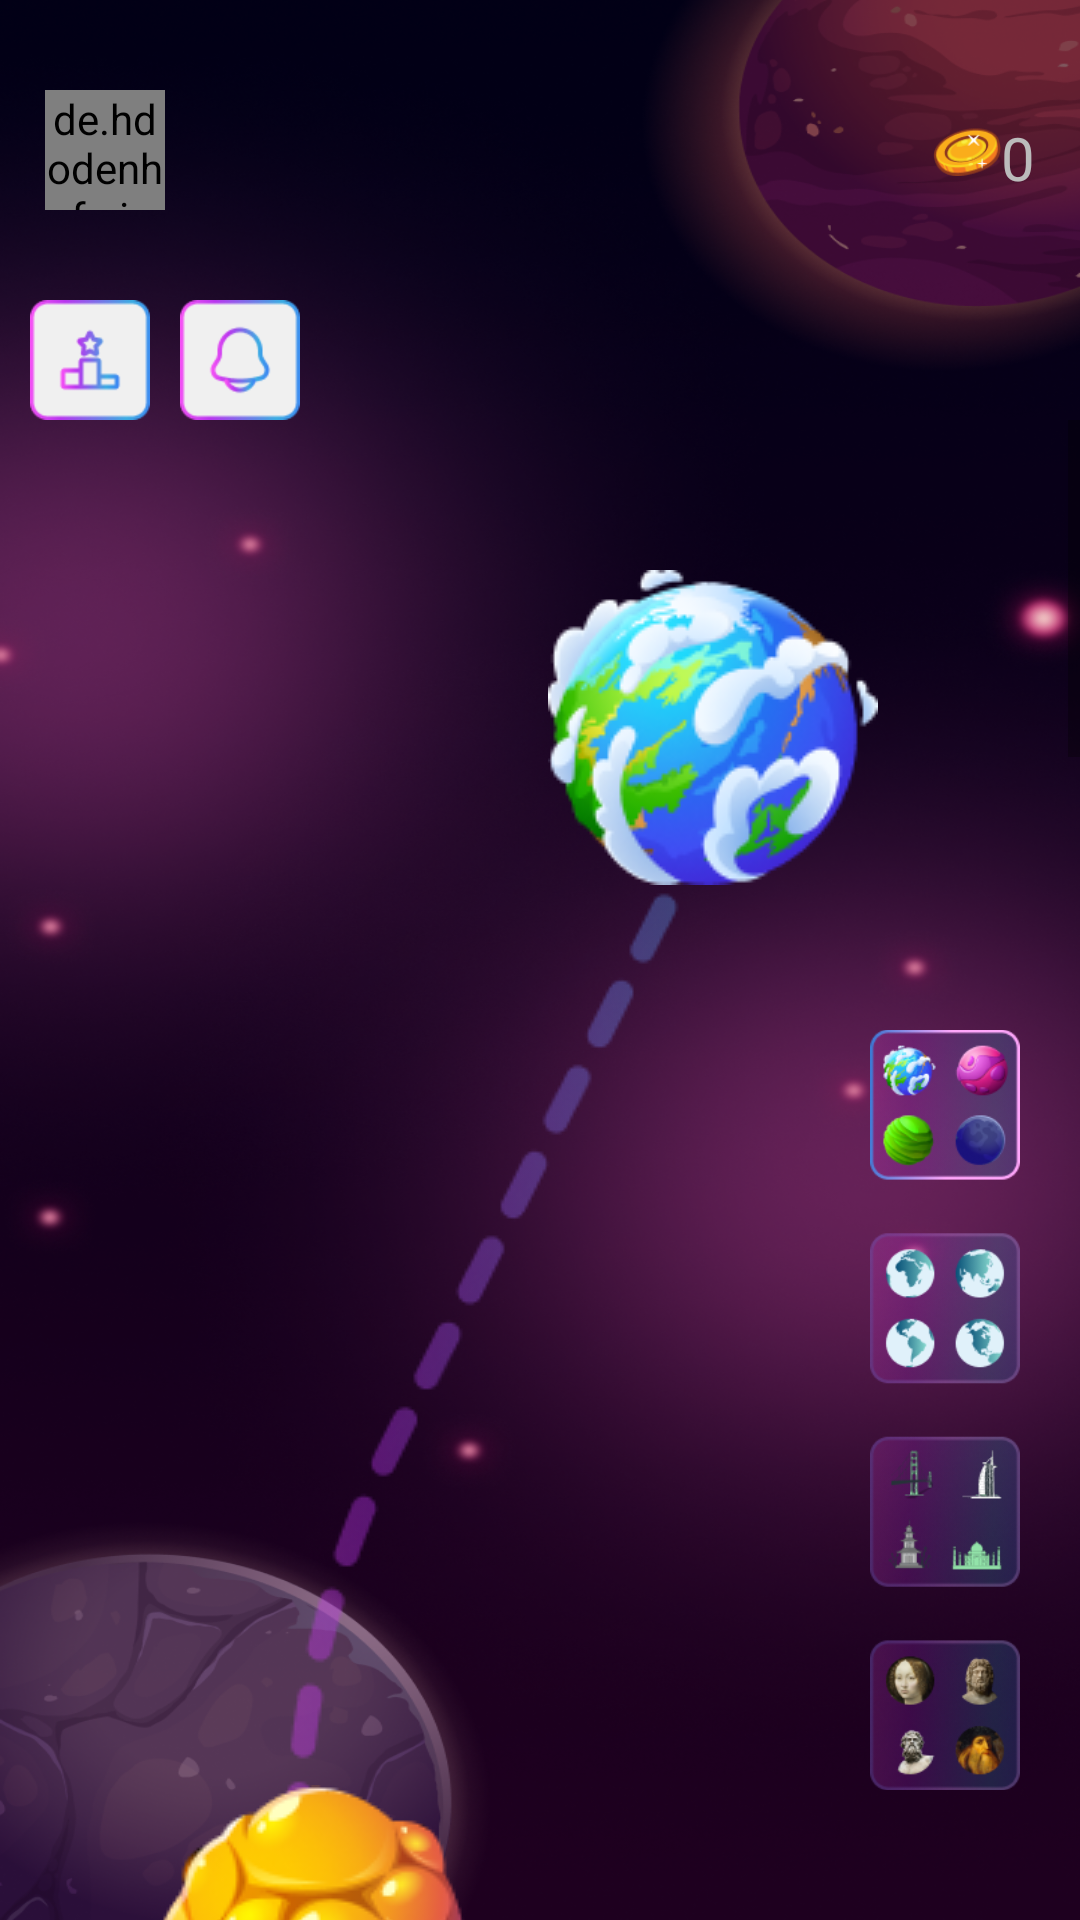

The Android layout XML behind this screen, and the referenced resources:
<!-- AndroidManifest.xml: application theme Theme.BrainRealm -->
<!-- res/layout/activity_planet_map.xml -->
<?xml version="1.0" encoding="utf-8"?>
<androidx.constraintlayout.widget.ConstraintLayout xmlns:android="http://schemas.android.com/apk/res/android"
    xmlns:app="http://schemas.android.com/apk/res-auto"
    xmlns:tools="http://schemas.android.com/tools"
    android:layout_width="match_parent"
    android:layout_height="match_parent"
    android:background="@drawable/splash_screen_background"
    tools:context=".PlanetMap">

    <LinearLayout
        android:id="@+id/linearLayout3"
        android:layout_width="wrap_content"
        android:layout_height="wrap_content"
        android:orientation="horizontal"
        app:layout_constraintStart_toStartOf="parent"
        app:layout_constraintTop_toBottomOf="@+id/linearLayout2">

        <ImageView
            android:id="@+id/planet_map_leaderbord_btn"
            android:layout_width="40dp"
            android:layout_height="40dp"
            android:layout_marginStart="10dp"
            app:srcCompat="@drawable/leaderbord_icon" />

        <ImageView
            android:id="@+id/notification_icon"
            android:layout_width="40dp"
            android:layout_height="40dp"
            android:layout_marginStart="10dp"
            app:srcCompat="@drawable/notification_icon" />


    </LinearLayout>

    <LinearLayout
        android:id="@+id/linearLayout2"
        android:layout_width="match_parent"
        android:layout_height="100dp"
        android:orientation="horizontal"
        app:layout_constraintEnd_toEndOf="parent"
        app:layout_constraintStart_toStartOf="parent"
        app:layout_constraintTop_toTopOf="parent">

        <de.hdodenhof.circleimageview.CircleImageView
            android:id="@+id/planet_map_user_image"
            android:layout_width="40dp"
            android:layout_height="40dp"
            android:layout_gravity="center|start"
            android:layout_marginLeft="15dp"
            android:src="@drawable/pp"
            app:civ_border_color="@color/white2"
            app:civ_border_width="1dp" />

        <TextView
            android:id="@+id/planet_map_fullName"
            android:layout_width="wrap_content"
            android:layout_height="wrap_content"
            android:layout_gravity="center"
            android:layout_marginLeft="10dp"
            android:layout_weight="1"
            android:textColor="@color/white"
            android:textSize="18sp" />

        <View
            android:layout_width="0dp"
            android:layout_height="0dp"
            android:layout_weight="1" />

        <ImageView
            android:id="@+id/planet_map_coin_icon"
            android:layout_width="23dp"
            android:layout_height="34dp"
            android:layout_gravity="center"
            app:srcCompat="@drawable/coin_icon" />

        <TextView
            android:id="@+id/planet_map_coin"
            android:layout_width="wrap_content"
            android:layout_height="wrap_content"
            android:layout_gravity="center"
            android:layout_marginRight="15dp"
            android:fontFamily="@font/goldman"
            android:paddingTop="5dp"
            android:text="0"
            android:textColor="@color/white2"
            android:textSize="20sp" />
    </LinearLayout>

    <ScrollView
        android:layout_width="match_parent"
        android:layout_height="0dp"
        app:layout_constraintBottom_toBottomOf="parent"
        app:layout_constraintEnd_toEndOf="parent"
        app:layout_constraintStart_toStartOf="parent"
        app:layout_constraintTop_toBottomOf="@+id/linearLayout3">

        <LinearLayout
            android:layout_width="match_parent"
            android:layout_height="wrap_content"
            android:orientation="vertical">

            <androidx.constraintlayout.widget.ConstraintLayout
                android:id="@+id/daxili_layout"
                android:layout_width="wrap_content"
                android:layout_height="match_parent"
                android:layout_gravity="center"
                android:layout_marginTop="50dp">

                <ImageView
                    android:id="@+id/imageView17"
                    android:layout_width="wrap_content"
                    android:layout_height="wrap_content"
                    android:layout_marginStart="50dp"
                    android:layout_marginTop="30dp"
                    android:layout_marginEnd="50dp"
                    android:scaleType="fitXY"
                    android:src="@drawable/planet_map_road"
                    app:layout_constraintBottom_toBottomOf="parent"
                    app:layout_constraintEnd_toEndOf="parent"
                    app:layout_constraintStart_toStartOf="parent"
                    app:layout_constraintTop_toTopOf="parent" />

                <ImageView
                    android:id="@+id/planet1"
                    android:layout_width="wrap_content"
                    android:layout_height="wrap_content"
                    app:layout_constraintEnd_toEndOf="parent"
                    app:layout_constraintHorizontal_bias="0.86"
                    app:layout_constraintStart_toStartOf="parent"
                    app:layout_constraintTop_toTopOf="parent"
                    app:srcCompat="@drawable/planet_earth" />

                <ImageView
                    android:id="@+id/planet2"
                    android:layout_width="wrap_content"
                    android:layout_height="wrap_content"
                    android:layout_marginTop="300dp"
                    app:layout_constraintEnd_toEndOf="parent"
                    app:layout_constraintHorizontal_bias="0.03"
                    app:layout_constraintStart_toStartOf="parent"
                    app:layout_constraintTop_toBottomOf="@+id/planet1"
                    app:srcCompat="@drawable/planet_1" />

                <ImageView
                    android:id="@+id/planet3"
                    android:layout_width="wrap_content"
                    android:layout_height="wrap_content"
                    android:layout_marginTop="300dp"
                    app:layout_constraintEnd_toEndOf="parent"
                    app:layout_constraintHorizontal_bias="0.87"
                    app:layout_constraintStart_toStartOf="parent"
                    app:layout_constraintTop_toBottomOf="@+id/planet2"
                    app:srcCompat="@drawable/planet_2" />

                <ImageView
                    android:id="@+id/planet4"
                    android:layout_width="wrap_content"
                    android:layout_height="wrap_content"
                    android:layout_marginTop="250dp"
                    app:layout_constraintEnd_toEndOf="parent"
                    app:layout_constraintHorizontal_bias="0.13"
                    app:layout_constraintStart_toStartOf="parent"
                    app:layout_constraintTop_toBottomOf="@+id/planet3"
                    app:srcCompat="@drawable/planet_3" />

                <ImageView
                    android:id="@+id/planet5"
                    android:layout_width="wrap_content"
                    android:layout_height="wrap_content"
                    android:layout_marginTop="200dp"
                    app:layout_constraintEnd_toEndOf="parent"
                    app:layout_constraintHorizontal_bias="0.85"
                    app:layout_constraintStart_toStartOf="parent"
                    app:layout_constraintTop_toBottomOf="@+id/planet4"
                    app:srcCompat="@drawable/planet_4" />

                <ImageView
                    android:id="@+id/planet6"
                    android:layout_width="wrap_content"
                    android:layout_height="wrap_content"
                    android:layout_marginTop="300dp"
                    app:layout_constraintEnd_toEndOf="parent"
                    app:layout_constraintHorizontal_bias="0.11"
                    app:layout_constraintStart_toStartOf="parent"
                    app:layout_constraintTop_toBottomOf="@+id/planet5"
                    app:srcCompat="@drawable/planet_5" />

            </androidx.constraintlayout.widget.ConstraintLayout>

        </LinearLayout>
    </ScrollView>

    <ImageView
        android:id="@+id/imageView31"
        android:layout_width="50dp"
        android:layout_height="280dp"
        android:layout_marginEnd="20dp"
        android:layout_marginBottom="30dp"
        app:layout_constraintBottom_toBottomOf="parent"
        app:layout_constraintEnd_toEndOf="parent"
        app:srcCompat="@drawable/planet_map_screen_choose_other" />

</androidx.constraintlayout.widget.ConstraintLayout>
<!-- resources referenced by this layout -->
<resources>
  <color name="white">#FFFFFFFF</color>
  <color name="white2">#BBBBBB</color>
  <!-- drawable coin_icon: png bitmap (drawable, 3567 bytes) -->
  <!-- drawable leaderbord_icon: png bitmap (drawable, 3061 bytes) -->
  <!-- drawable notification_icon: png bitmap (drawable, 3340 bytes) -->
  <!-- drawable planet_1: png bitmap (drawable, 16706 bytes) -->
  <!-- drawable planet_2: png bitmap (drawable, 15202 bytes) -->
  <!-- drawable planet_3: png bitmap (drawable, 15411 bytes) -->
  <!-- drawable planet_4: png bitmap (drawable, 17005 bytes) -->
  <!-- drawable planet_5: png bitmap (drawable, 11523 bytes) -->
  <!-- drawable planet_earth: png bitmap (drawable, 19029 bytes) -->
  <!-- drawable planet_map_road: png bitmap (drawable, 46230 bytes) -->
  <!-- drawable planet_map_screen_choose_other: png bitmap (drawable, 87557 bytes) -->
  <!-- drawable splash_screen_background: png bitmap (drawable, 918608 bytes) -->
  <style name="Theme.BrainRealm" parent="Base.Theme.BrainRealm" />
  <style name="Base.Theme.BrainRealm" parent="Theme.AppCompat.DayNight.NoActionBar">
          
          
      </style>
</resources>
